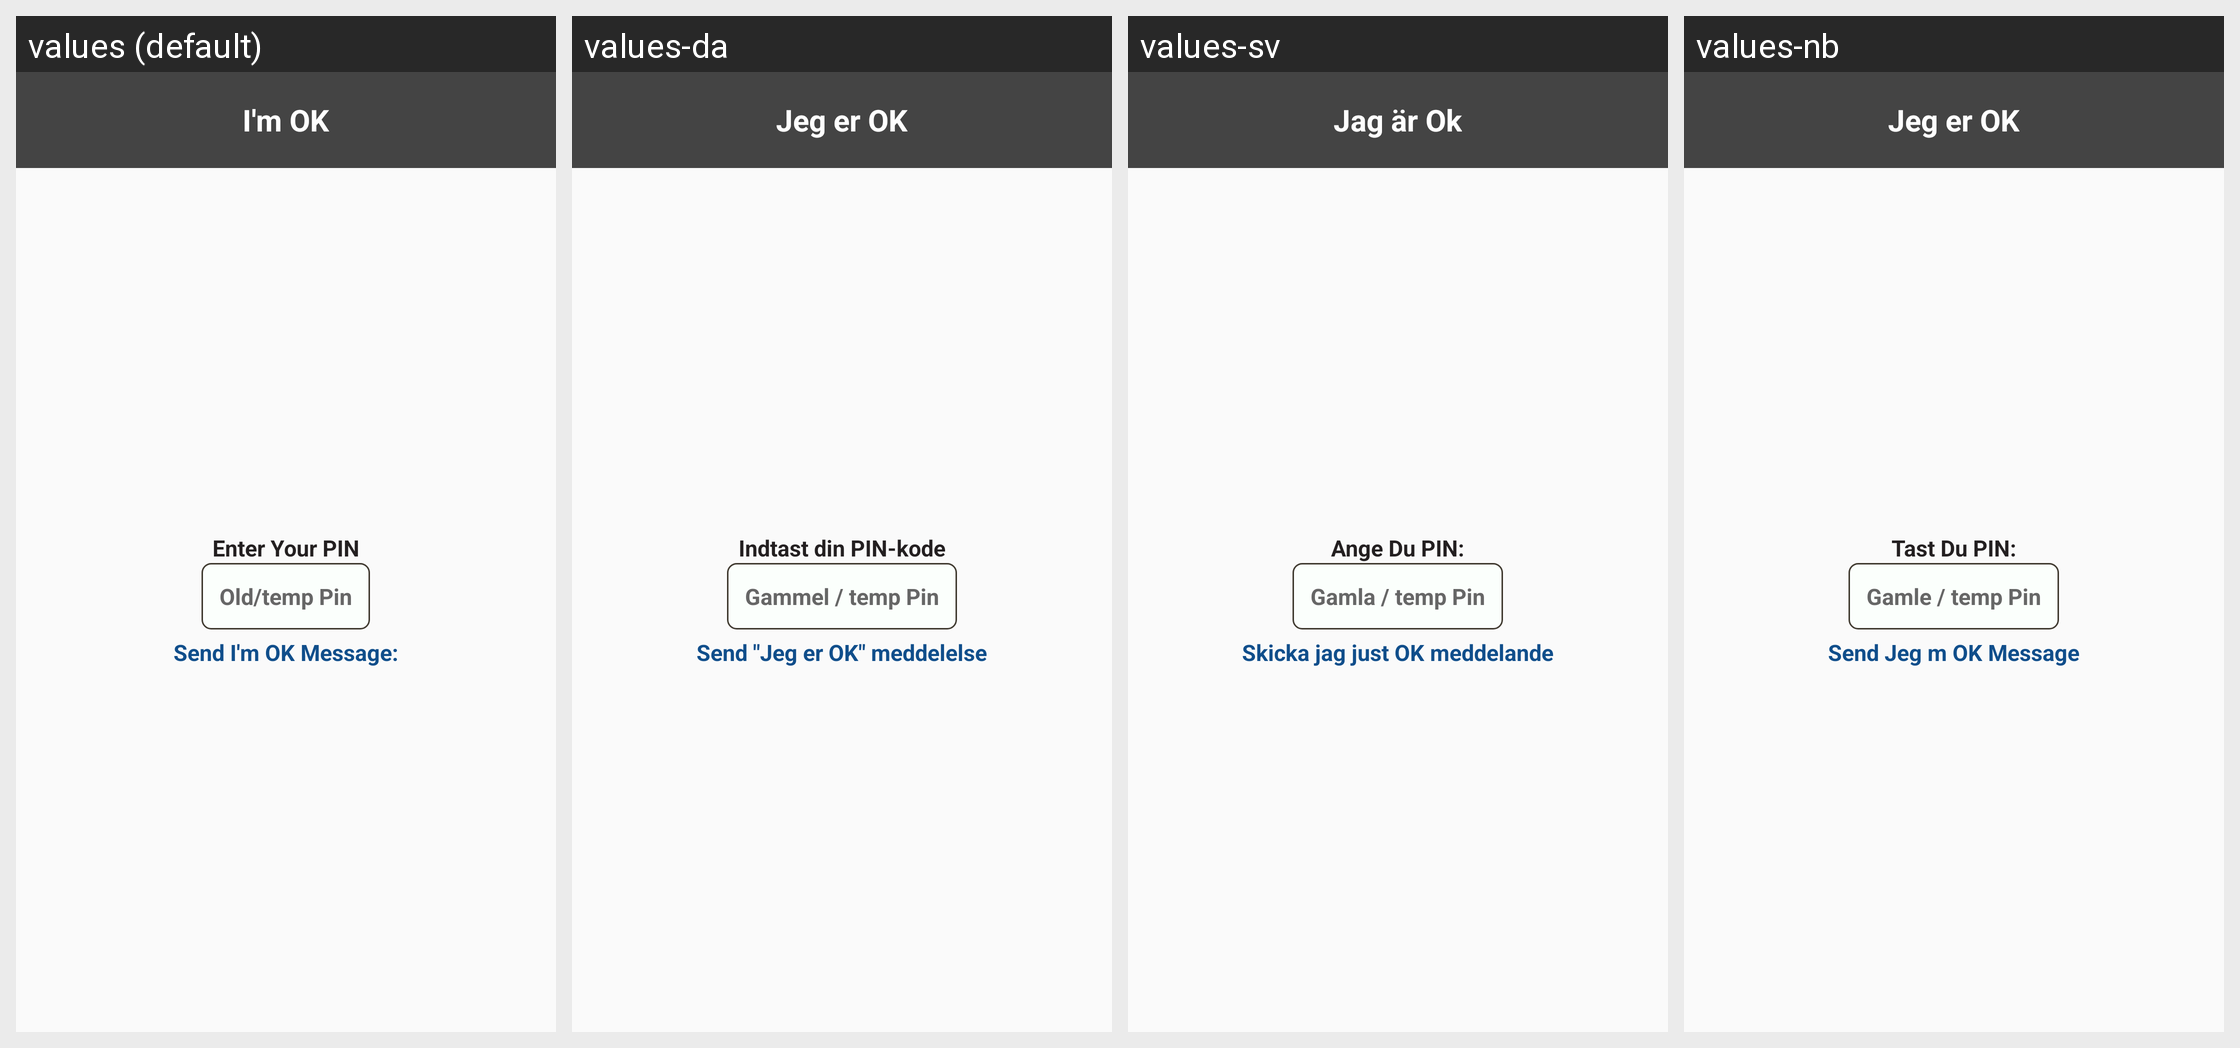

Translations of the strings shown on this Android screen, per locale in the grid:
Android screen res/layout/fragment_i_am_ok.xml rendered under 4 locales, left to right: values (default), values-da, values-sv, values-nb. Device: Nexus 5 (rendered at 1080×1920; each locale shown at half size, 540×960, under a caption strip naming it); theme AppTheme.
Strings drawn on this screen, with the default value and each locale's value (text and hints the layout hard-codes, and strings that could not be matched under every locale, appear in the picture but are not listed):

TAG_I_AM_ON
  values: I'm OK
  values-da: Jeg er OK
  values-sv: Jag är Ok
  values-nb: Jeg er OK

TAGE_ENTER_YOUR_PIN
  values: Enter Your PIN
  values-da: Indtast din PIN-kode
  values-sv: Ange Du PIN:
  values-nb: Tast Du PIN:

fragment_i_m_ok_et_new_pin_hint
  values: Old/temp Pin
  values-da: Gammel / temp Pin
  values-sv: Gamla / temp Pin
  values-nb: Gamle / temp Pin

TAGE_SEND_OK_MSG
  values: Send I'm OK Message:
  values-da: Send "Jeg er OK" meddelelse
  values-sv: Skicka jag just OK meddelande
  values-nb: Send Jeg m OK Message
